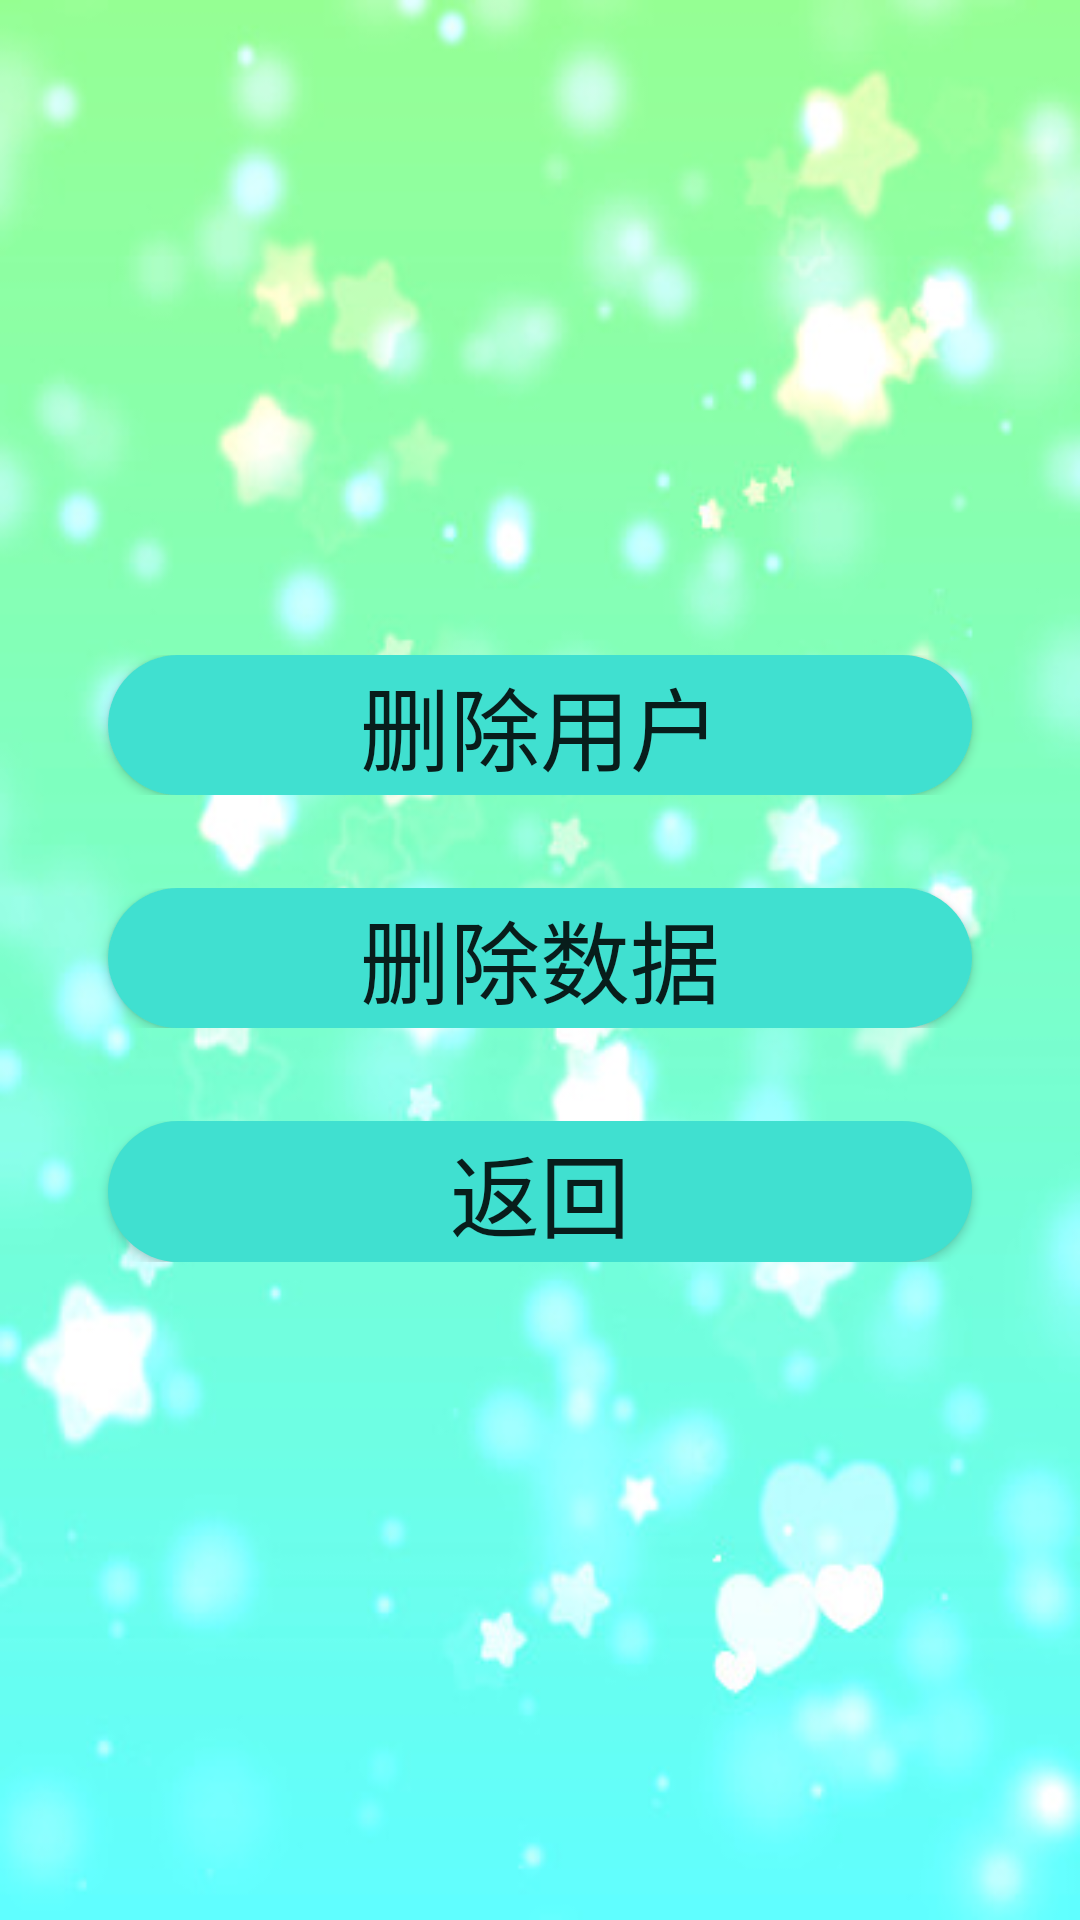

This screen was rendered from an Android layout file. Write that file and the resources it references.
<!-- AndroidManifest.xml: application theme AppTheme -->
<!-- res/layout/activity_data_manager.xml -->
<?xml version="1.0" encoding="utf-8"?>
<LinearLayout xmlns:android="http://schemas.android.com/apk/res/android"
    android:layout_width="match_parent"
    android:layout_height="match_parent"
    android:orientation="vertical"
    android:background="@drawable/delete_data">
    <LinearLayout
        android:layout_width="match_parent"
        android:layout_height="0dp"
        android:layout_weight="7"
        android:orientation="vertical">
        <TextView
            android:layout_width="match_parent"
            android:layout_height="0dp"
            android:layout_weight="2"/>
    </LinearLayout>
    <LinearLayout
        android:layout_width="match_parent"
        android:layout_height="0dp"
        android:layout_weight="1.5"
        android:orientation="horizontal">
        <TextView
            android:layout_width="0dp"
            android:layout_height="match_parent"
            android:layout_weight="1"/>
        <Button
            android:id="@+id/data_delete_user"
            android:layout_width="0dp"
            android:layout_height="match_parent"
            android:layout_weight="8"
            android:text="删除用户"
            android:textSize="30dp"
            android:background="@drawable/delete_button" />
        <TextView
            android:layout_width="0dp"
            android:layout_height="match_parent"
            android:layout_weight="1"/>
    </LinearLayout>

    <TextView
        android:layout_width="match_parent"
        android:layout_height="0dp"
        android:layout_weight="1"/>
    <LinearLayout
        android:layout_width="match_parent"
        android:layout_height="0dp"
        android:layout_weight="1.5"
        android:orientation="horizontal">
        <TextView
            android:layout_width="0dp"
            android:layout_height="match_parent"
            android:layout_weight="1"/>
        <Button
            android:id="@+id/data_delete_bird"
            android:layout_width="0dp"
            android:layout_height="match_parent"
            android:layout_weight="8"
            android:text="删除数据"
            android:textSize="30dp"
            android:background="@drawable/delete_button" />
        <TextView
            android:layout_width="0dp"
            android:layout_height="match_parent"
            android:layout_weight="1"/>
    </LinearLayout>
    <TextView
        android:layout_width="match_parent"
        android:layout_height="0dp"
        android:layout_weight="1"/>
    <LinearLayout
        android:layout_width="match_parent"
        android:layout_height="0dp"
        android:layout_weight="1.5"
        android:orientation="horizontal">
        <TextView
            android:layout_width="0dp"
            android:layout_height="match_parent"
            android:layout_weight="1"/>
        <Button
            android:id="@+id/data_goto_home"
            android:layout_width="0dp"
            android:layout_height="match_parent"
            android:layout_weight="8"
            android:text="返回"
            android:textSize="30dp"
            android:background="@drawable/delete_button" />
        <TextView
            android:layout_width="0dp"
            android:layout_height="match_parent"
            android:layout_weight="1"/>
    </LinearLayout>

    <TextView
        android:layout_width="match_parent"
        android:layout_height="0dp"
        android:layout_weight="7"/>

</LinearLayout>
<!-- resources referenced by this layout -->
<resources>
  <!-- drawable delete_button (drawable) -->
  <selector xmlns:android="http://schemas.android.com/apk/res/android">
  
      <item android:drawable="@drawable/otherbutton" android:state_pressed="false"/>
      <item android:drawable="@drawable/home_button" android:state_pressed="true"/>
  
  </selector>
  <!-- drawable delete_data: jpg bitmap (drawable, 34109 bytes) -->
  <style name="AppTheme" parent="Theme.AppCompat.Light.DarkActionBar">
          
          <item name="colorPrimary">@color/colorPrimary</item>
          <item name="colorPrimaryDark">@color/colorPrimaryDark</item>
          <item name="colorAccent">@color/colorAccent</item>
      </style>
  <!-- drawable otherbutton (drawable) -->
  <?xml version="1.0" encoding="utf-8"?>
  <shape xmlns:android="http://schemas.android.com/apk/res/android"
      android:shape="rectangle" >
  
      
      <solid android:color="#40E0D0" />
  
      
      
      <corners android:radius="30dip" />
  
  </shape>
  <!-- drawable home_button (drawable) -->
  <?xml version="1.0" encoding="utf-8"?>
  <shape xmlns:android="http://schemas.android.com/apk/res/android"
      android:shape="rectangle" >
  
      
      <solid android:color="#FFF68F" />
  
      
      
      <corners android:radius="30dip" />
  
  </shape>
  <!-- not gathered from this repository: default colours our renderer supplied (Android Studio template values) -->
  <color name="colorPrimary">#FF6200EE</color>
  <color name="colorPrimaryDark">#FF3700B3</color>
  <color name="colorAccent">#FF03DAC5</color>
</resources>
